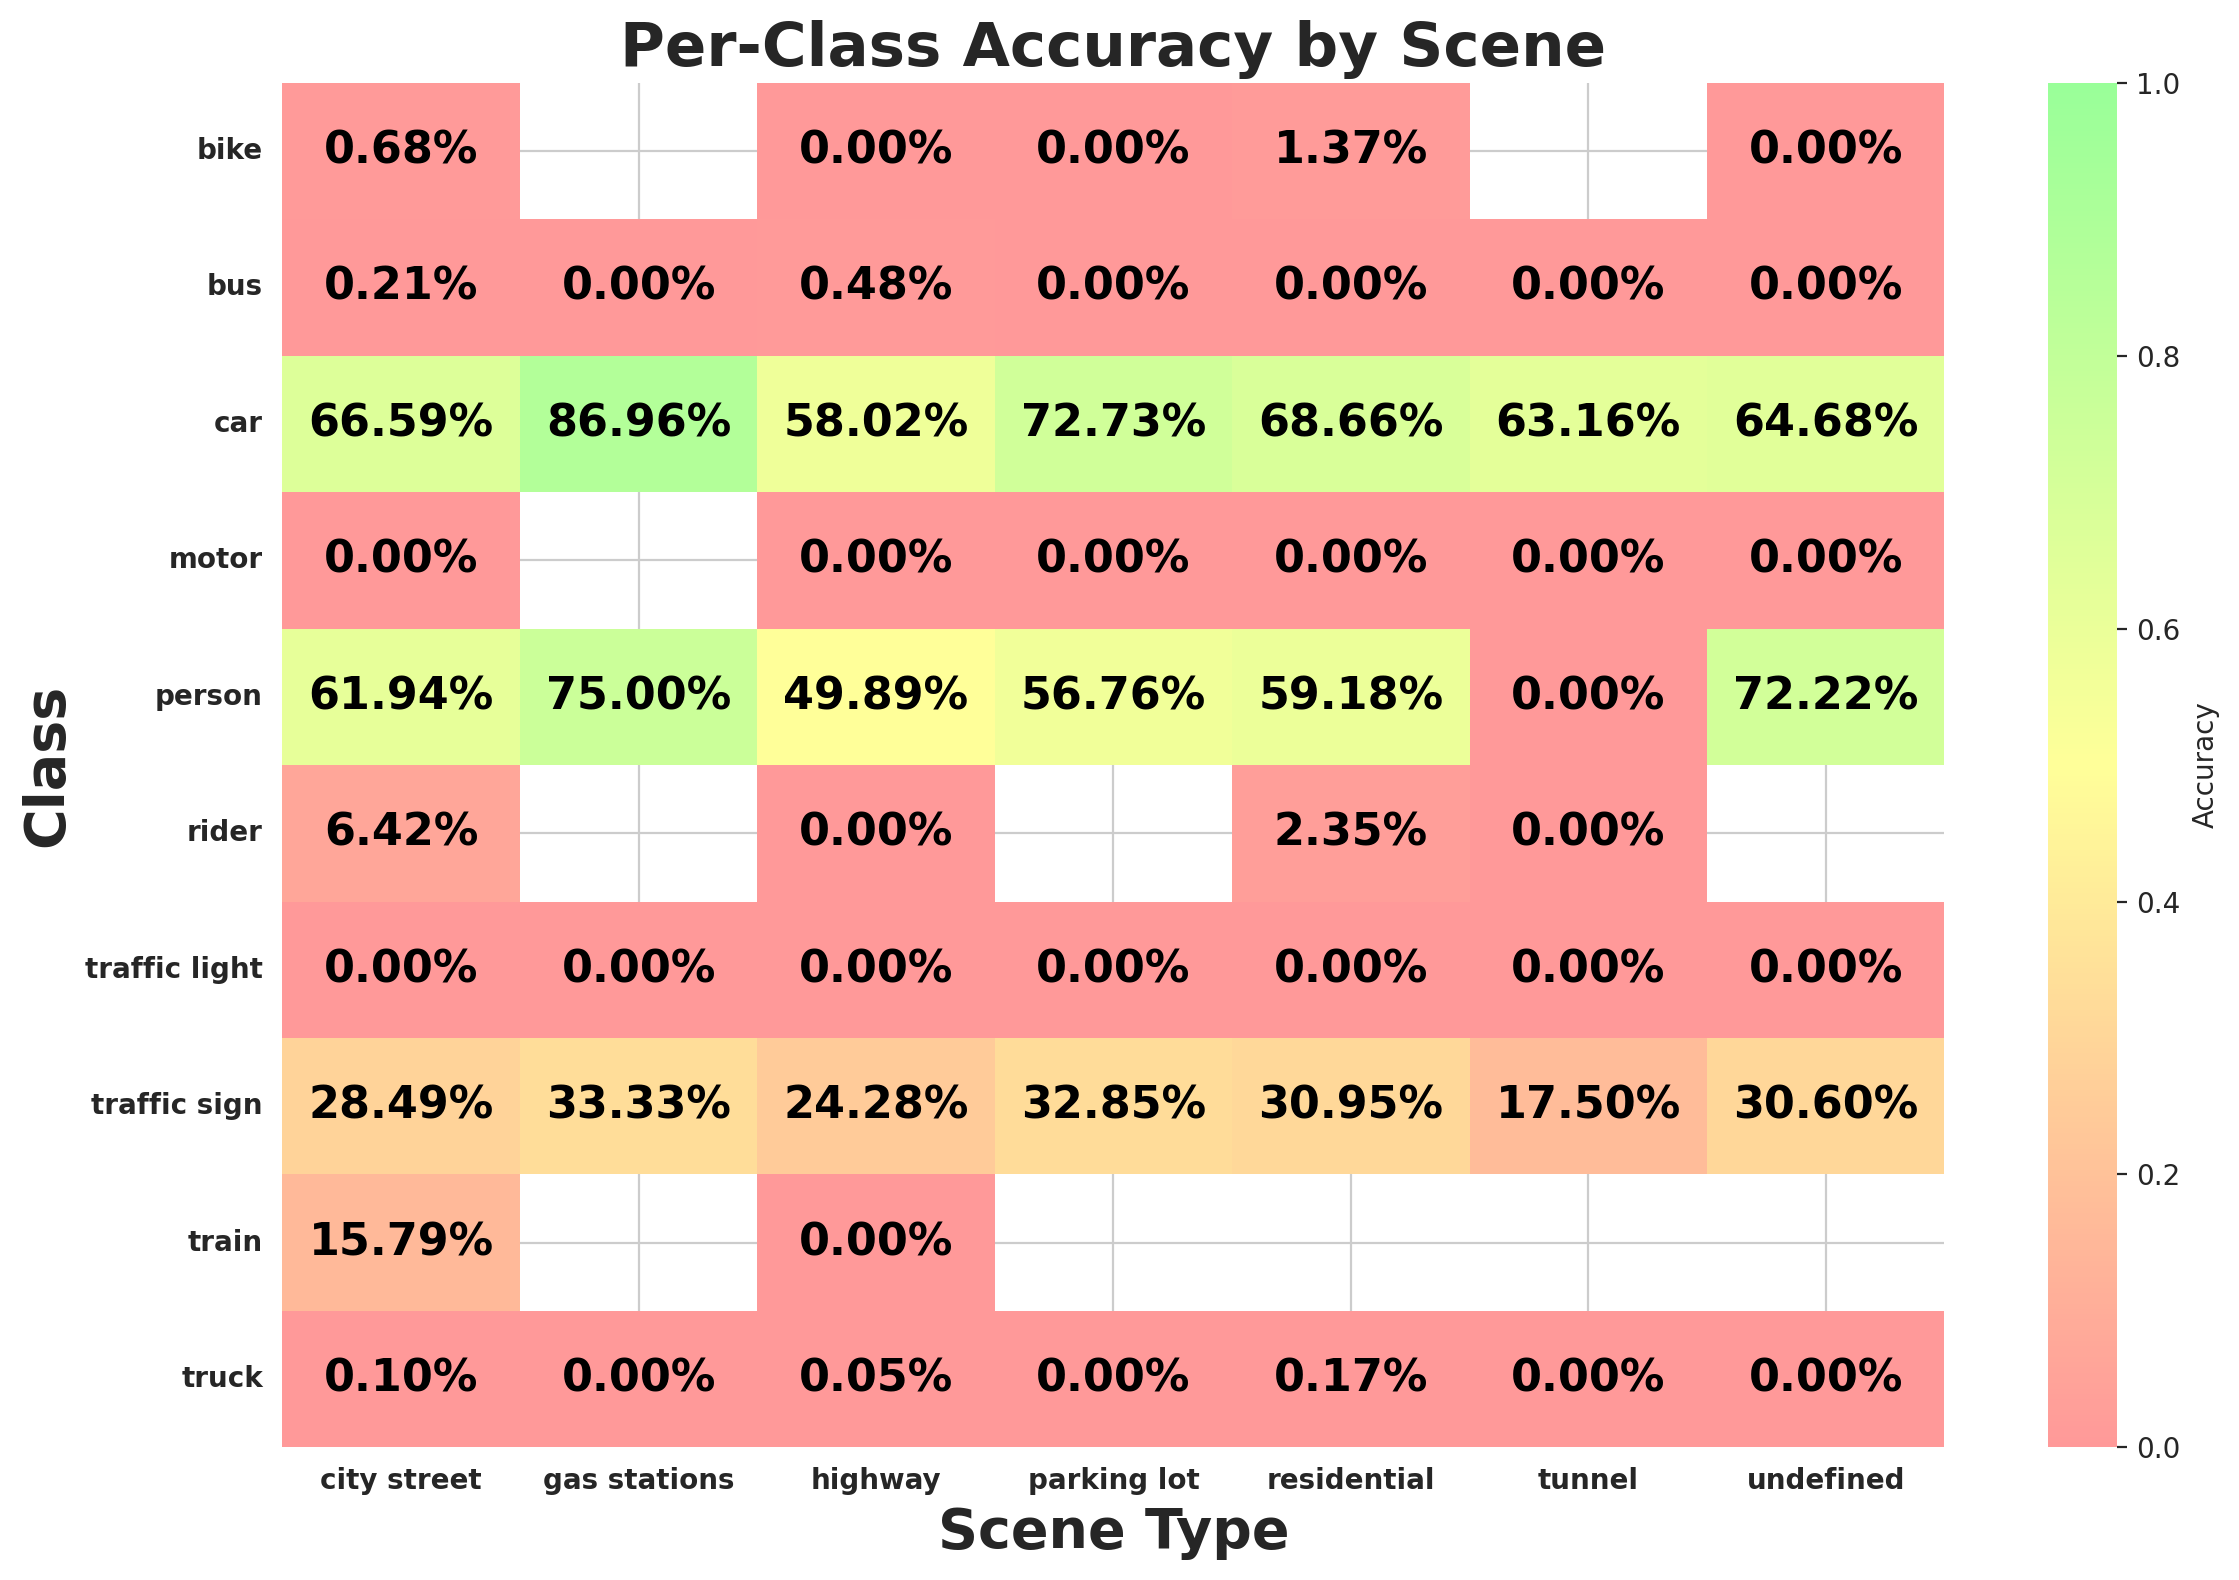

Source data for this figure (header and first rows):
scene, class_id, class_name, expected, matched, accuracy
city street, 9, traffic sign, 45310, 12910, 0.2849
city street, 2, car, 128256, 85407, 0.6659
city street, 0, person, 22559, 13972, 0.6194
city street, 3, truck, 5860, 6, 0.001024
city street, 6, motor, 627, 0, 0.0
city street, 1, rider, 1090, 70, 0.06422
city street, 8, traffic light, 44316, 0, 0.0
city street, 4, bus, 2405, 5, 0.002079
city street, 7, bike, 1770, 12, 0.00678
city street, 5, train, 19, 3, 0.1579
highway, 2, car, 45877, 26616, 0.5802
highway, 3, truck, 2190, 1, 0.0004566
highway, 9, traffic sign, 18145, 4406, 0.2428
highway, 8, traffic light, 5518, 0, 0.0
highway, 0, person, 906, 452, 0.4989
highway, 4, bus, 621, 3, 0.004831
highway, 1, rider, 118, 0, 0.0
highway, 6, motor, 85, 0, 0.0
highway, 7, bike, 80, 0, 0.0
highway, 5, train, 9, 0, 0.0
residential, 2, car, 28682, 19694, 0.6866
residential, 9, traffic sign, 5237, 1621, 0.3095
residential, 8, traffic light, 2829, 0, 0.0
residential, 3, truck, 593, 1, 0.001686
residential, 0, person, 1117, 661, 0.5918
residential, 4, bus, 177, 0, 0.0
residential, 1, rider, 85, 2, 0.02353
residential, 6, motor, 114, 0, 0.0
residential, 7, bike, 146, 2, 0.0137
undefined, 2, car, 773, 500, 0.6468
undefined, 9, traffic sign, 134, 41, 0.306
undefined, 3, truck, 21, 0, 0.0
undefined, 4, bus, 2, 0, 0.0
undefined, 8, traffic light, 121, 0, 0.0
undefined, 0, person, 18, 13, 0.7222
undefined, 6, motor, 6, 0, 0.0
undefined, 7, bike, 1, 0, 0.0
parking lot, 2, car, 1269, 923, 0.7273
parking lot, 8, traffic light, 31, 0, 0.0
parking lot, 9, traffic sign, 137, 45, 0.3285
parking lot, 0, person, 37, 21, 0.5676
parking lot, 4, bus, 9, 0, 0.0
parking lot, 3, truck, 26, 0, 0.0
parking lot, 6, motor, 8, 0, 0.0
parking lot, 7, bike, 1, 0, 0.0
tunnel, 2, car, 247, 156, 0.6316
tunnel, 3, truck, 12, 0, 0.0
tunnel, 9, traffic sign, 40, 7, 0.175
tunnel, 8, traffic light, 21, 0, 0.0
tunnel, 4, bus, 2, 0, 0.0
tunnel, 1, rider, 1, 0, 0.0
tunnel, 6, motor, 1, 0, 0.0
tunnel, 0, person, 1, 0, 0.0
gas stations, 0, person, 12, 9, 0.75
gas stations, 2, car, 46, 40, 0.8696
gas stations, 9, traffic sign, 3, 1, 0.3333
gas stations, 4, bus, 1, 0, 0.0
gas stations, 8, traffic light, 4, 0, 0.0
gas stations, 3, truck, 2, 0, 0.0
